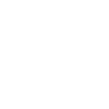
t = 0.00 s
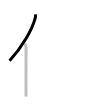
t = 1.25 s
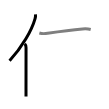
t = 2.50 s
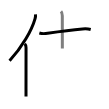
t = 3.50 s
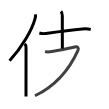
t = 4.75 s
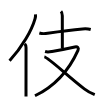
t = 6.00 s

The animated SVG that drew these frames (rendered in a browser with its animation timeline set to each time). Animation: 6 SMIL elements (animate=6); one cycle of 6.00 s.

<svg width="109px" height="109px" viewBox="0 0 px 109px" xmlns="http://www.w3.org/2000/svg" xmlns:xlink="http://www.w3.org/1999/xlink" xml:space="preserve" version="1.1"  baseProfile="full">
<path d="M35.47,14.39c0.16,1.27,0.04,2.61-0.39,4.16C31.75,30.38,22.04,47.39,9.56,60.72" style="fill:none;stroke:black;stroke-width:3;opacity:0">
  <animate attributeType="CSS" attributeName="opacity" from="0" to="1" begin="0s" dur="1s" repeatCount="Indefinite" fill="freeze" />
</path>
<path d="M24.78,43.75c0.98,0.98,1.26,2.12,1.26,3.98c0,10.43-0.03,29.67-0.04,41.51c0,2.94,0,5.4,0,7.14" style="fill:none;stroke:black;stroke-width:3;opacity:0">
  <animate attributeType="CSS" attributeName="opacity" from="0" to="1" begin="1s" dur="1s" repeatCount="Indefinite" fill="freeze" />
</path>
<path d="M39.35,33.03c2.77,0.85,5.78,0.66,8.28,0.27c12.58-1.96,23.12-3.42,34.86-4.36c2.71-0.22,5.58-0.2,8.22,0.49" style="fill:none;stroke:black;stroke-width:3;opacity:0">
  <animate attributeType="CSS" attributeName="opacity" from="0" to="1" begin="2s" dur="1s" repeatCount="Indefinite" fill="freeze" />
</path>
<path d="M60.97,11.38c1.07,1.07,1.34,2.49,1.34,4.33c0,5.29,0.04,26.29,0.04,32.67" style="fill:none;stroke:black;stroke-width:3;opacity:0">
  <animate attributeType="CSS" attributeName="opacity" from="0" to="1" begin="3s" dur="1s" repeatCount="Indefinite" fill="freeze" />
</path>
<path d="M45.08,51.54c2.56,0.76,4.26,0.42,6.92-0.05c7.88-1.37,14.5-2.62,22.83-4.51c2.85-0.65,4.17,1.04,3.15,3.3c-8.74,19.46-22.61,35.58-43,45.46" style="fill:none;stroke:black;stroke-width:3;opacity:0">
  <animate attributeType="CSS" attributeName="opacity" from="0" to="1" begin="4s" dur="1s" repeatCount="Indefinite" fill="freeze" />
</path>
<path d="M44.33,56.89c4.46,0.83,23.8,19.73,39.98,31.95c3.35,2.53,6.53,4.31,10.42,5.88" style="fill:none;stroke:black;stroke-width:3;opacity:0">
  <animate attributeType="CSS" attributeName="opacity" from="0" to="1" begin="5s" dur="1s" repeatCount="Indefinite" fill="freeze" />
</path>
</svg>
